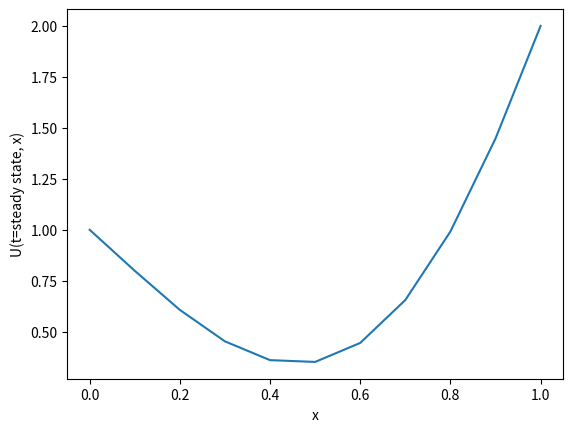

The matplotlib source for this figure:
import numpy as np
import matplotlib.pyplot as plt

u = 1
alpha = 1
dx = 0.1
dt = 0.00001
eps = 0.0001

L = 1.0
Nx = int(L / dx) + 1
Nt = 5000
x = np.linspace(0, 1, Nx)
T = np.zeros((Nt, Nx))

T[0, :] = 0
T[:, 0] = 1
T[:, -1] = 2

CFL = (u * dt) / (dx ** 2)
assert CFL <= 0.5, "CFL condition not satisfied"

for n in range(Nt - 1):
    for i in range(1, Nx - 1):
        T[n + 1, i] = T[n, i] + dt * ((alpha**2 / dx**2) * (T[n, i + 1] - 2 * T[n, i] + T[n, i - 1]) - u / dx * (T[n, i] - T[n, i - 1]))

x_values = np.linspace(0, 1, Nx)
U_steady_state = T[-1, :]

plt.plot(x_values, U_steady_state)
plt.xlabel('x')
plt.ylabel('U(t=steady state, x)')
plt.show()
